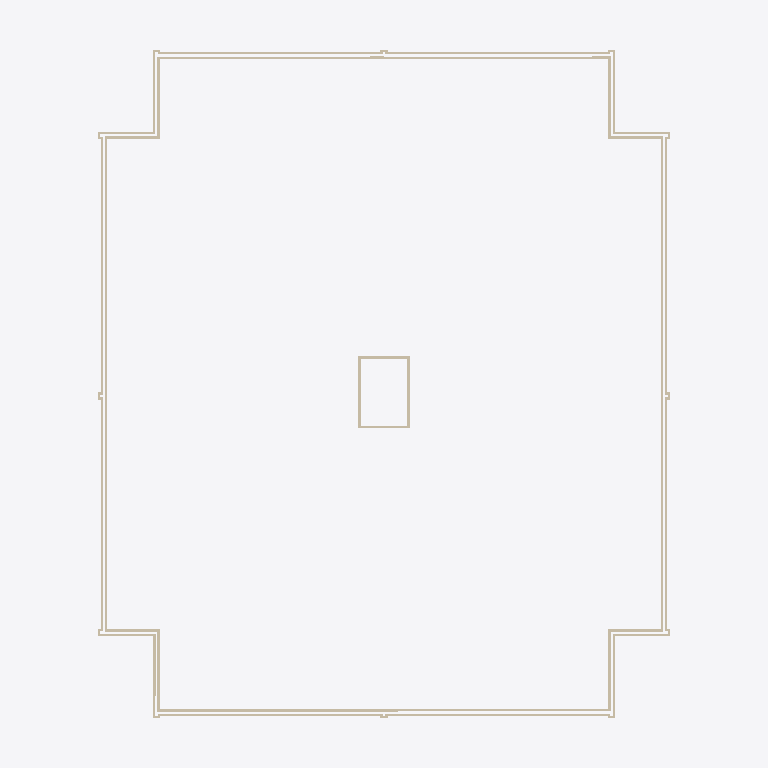
Plan cut of the same IFC building model at storey '03 dak' (level 9.00 m, cut at 10.40 m), seen from above with north up, elements coloured by IFC class (only those large enough to see are counted): 73 walls (beige). No cut surface shows.
Extent 26.3 m × 31.2 m × 11.2 m (x, y, z). Storeys (4): 00 begane grond at 0.00 m; 01 eerste verdieping at 3.00 m; 02 tweede verdieping at 6.00 m; 03 dak at 9.00 m. Elements (661): 645 IfcWall, 16 IfcSlab.

HEADER;
FILE_DESCRIPTION(('ViewDefinition [ReferenceView_V1.2]'),'2;1');
FILE_NAME('Kievitsweg_IsExternalTrue_LoadBearingFalse.ifc','2026-09-25T00:00:01',('BM13 voorbeeldmodel'),('VNG'),'IfcOpenShell','ILS Omgevingsvergunning - voorbeeldmodel (VNG BM','');
FILE_SCHEMA(('IFC4'));
ENDSEC;
DATA;
#93=IFCPROJECT('1BpW9zAR1AhAgLLMB_5$aa',$,'AR123-4','Bruto Inhoud','Pand','RottaNove, appartementencomplex','05 Definitief ontwerp',(#85),#82);
#116=IFCSITE('1BpW9zAR1AhAgLLMB_5$ac',$,'Default',$,'Perceel',#293209,$,$,.ELEMENT.,(51,52,16,602782),(4,21,29,458367),0.0,$,#293210);
#98=IFCBUILDING('1BpW9zAR1AhAgLLMB_5$ab',$,'RottaNova','Bruto-Inhoud','Pand',#96,$,'RottaNova',.ELEMENT.,$,$,#293217);
#101=IFCBUILDINGSTOREY('1BpW9zAR1AhAgLLM81w0VZ',$,'00 begane grond','Bruto-Inhoud','Bouwlaag',#100,$,'00 begane grond',.ELEMENT.,0.0);
#105=IFCBUILDINGSTOREY('1BpW9zAR1AhAgLLM81w0HY',$,'01 eerste verdieping','Bruto-Inhoud','Bouwlaag',#104,$,'01 eerste verdieping',.ELEMENT.,2999.9999999991);
#109=IFCBUILDINGSTOREY('1BpW9zAR1AhAgLLM81_SKp',$,'02 tweede verdieping','Bruto-Inhoud','Bouwlaag',#108,$,'02 tweede verdieping',.ELEMENT.,5999.99999999924);
#113=IFCBUILDINGSTOREY('1BpW9zAR1AhAgLLM81_SB3',$,'03 dak','Bruto-Inhoud','Bouwlaag',#112,$,'03 dak',.ELEMENT.,8999.99999999939);
#104988=IFCWALL('1hMaAIsu9BZwAXKMuWNJpe',$,'Basic Wall:21_WA_isolatie 115_GEN-KC:2351311',$,'Basic Wall:21_WA_isolatie 115_GEN-KC',#104787,#104987,'2351311',.NOTDEFINED.);
#71272=IFCWALL('1XVsAnvYL0Lh9SPVmHiiMT',$,'Basic Wall:21_WA_isolatie 115_GEN-KC:2214490',$,'Basic Wall:21_WA_isolatie 115_GEN-KC',#71125,#71271,'2214490',.NOTDEFINED.);
#108071=IFCWALL('2v7gD2ocDDLu0p9305URP6',$,'Basic Wall:21_WA_isolatie 115_GEN-KC:2361038',$,'Basic Wall:21_WA_isolatie 115_GEN-KC',#107921,#108070,'2361038',.NOTDEFINED.);
#120936=IFCWALL('3CtKkLMWD9gwxPN1L$mFxc',$,'Basic Wall:21_WA_gevelmetselwerk rood 100_GEN-KC:2396328',$,'Basic Wall:21_WA_gevelmetselwerk rood 100_GEN-KC',#120924,#120935,'2396328',.NOTDEFINED.);
#105264=IFCWALL('1hMaAIsu9BZwAXKMuWNJ__',$,'Basic Wall:21_WA_isolatie 115_GEN-KC:2352025',$,'Basic Wall:21_WA_isolatie 115_GEN-KC',#105117,#105263,'2352025',.NOTDEFINED.);
#74926=IFCWALL('3FUngxgqT7T9PbVFo0wYB2',$,'Basic Wall:21_WA_isolatie 115_GEN-KC:2227922',$,'Basic Wall:21_WA_isolatie 115_GEN-KC',#74776,#74925,'2227922',.NOTDEFINED.);
#107828=IFCWALL('2v7gD2ocDDLu0p9305Va_K',$,'Basic Wall:21_WA_isolatie 115_GEN-KC:2359068',$,'Basic Wall:21_WA_isolatie 115_GEN-KC',#107681,#107827,'2359068',.NOTDEFINED.);
#72045=IFCWALL('23xINEFsz3QgAA6lbCfp1s',$,'Basic Wall:21_WA_isolatie 115_GEN-KC:2220535',$,'Basic Wall:21_WA_isolatie 115_GEN-KC',#71899,#72044,'2220535',.NOTDEFINED.);
#136072=IFCWALL('0qtQHrTQb4tuuTlAy1VlSh',$,'Basic Wall:21_WA_isolatie 115_GEN-KC:2636715',$,'Basic Wall:21_WA_isolatie 115_GEN-KC',#135925,#136071,'2636715',.NOTDEFINED.);
#120906=IFCWALL('3CtKkLMWD9gwxPN1L$mE4a',$,'Basic Wall:21_WA_gevelmetselwerk rood 100_GEN-KC:2396010',$,'Basic Wall:21_WA_gevelmetselwerk rood 100_GEN-KC',#120894,#120905,'2396010',.NOTDEFINED.);
#120846=IFCWALL('3CtKkLMWD9gwxPN1L$mE91',$,'Basic Wall:21_WA_gevelmetselwerk rood 100_GEN-KC:2395151',$,'Basic Wall:21_WA_gevelmetselwerk rood 100_GEN-KC',#120834,#120845,'2395151',.NOTDEFINED.);
#120876=IFCWALL('3CtKkLMWD9gwxPN1L$mEC2',$,'Basic Wall:21_WA_gevelmetselwerk rood 100_GEN-KC:2395468',$,'Basic Wall:21_WA_gevelmetselwerk rood 100_GEN-KC',#120864,#120875,'2395468',.NOTDEFINED.);
#183843=IFCWALL('0FFj1Uj4b5tf7OmDl1BXUn',$,'Basic Wall:21_WA_isolatie dakopstand 115_GEN-KC:2667353',$,'Basic Wall:21_WA_isolatie dakopstand 115_GEN-KC',#183831,#183842,'2667353',.NOTDEFINED.);
#183879=IFCWALL('0FFj1Uj4b5tf7OmDl1BXQI',$,'Basic Wall:21_WA_isolatie dakopstand 115_GEN-KC:2667369',$,'Basic Wall:21_WA_isolatie dakopstand 115_GEN-KC',#183867,#183878,'2667369',.NOTDEFINED.);
#223477=IFCWALL('0zNs9K1Ib7Cxmgc9jcP1c6',$,'Basic Wall:21_WA_isolatie 115_GEN-KC:2976093',$,'Basic Wall:21_WA_isolatie 115_GEN-KC',#223465,#223476,'2976093',.NOTDEFINED.);
#223585=IFCWALL('0zNs9K1Ib7Cxmgc9jcP1ap',$,'Basic Wall:21_WA_isolatie 115_GEN-KC:2976232',$,'Basic Wall:21_WA_isolatie 115_GEN-KC',#223573,#223584,'2976232',.NOTDEFINED.);
#223693=IFCWALL('0zNs9K1Ib7Cxmgc9jcP1at',$,'Basic Wall:21_WA_isolatie 115_GEN-KC:2976236',$,'Basic Wall:21_WA_isolatie 115_GEN-KC',#223681,#223692,'2976236',.NOTDEFINED.);
#223799=IFCWALL('0zNs9K1Ib7Cxmgc9jcP1ah',$,'Basic Wall:21_WA_isolatie 115_GEN-KC:2976240',$,'Basic Wall:21_WA_isolatie 115_GEN-KC',#223787,#223798,'2976240',.NOTDEFINED.);
#183906=IFCWALL('0FFj1Uj4b5tf7OmDl1BXPc',$,'Basic Wall:21_WA_isolatie dakopstand 115_GEN-KC:2667370',$,'Basic Wall:21_WA_isolatie dakopstand 115_GEN-KC',#183894,#183905,'2667370',.NOTDEFINED.);
#98454=IFCWALL('3I21sDAuzEEAdIcIF2MJ5c',$,'Basic Wall:21_WA_gevelmetselwerk bruin 100_GEN-KC:2301258',$,'Basic Wall:21_WA_gevelmetselwerk bruin 100_GEN-KC',#98442,#98453,'2301258',.NOTDEFINED.);
#107555=IFCWALL('1hMaAIsu9BZwAXKMuWNJ$V',$,'Basic Wall:21_WA_gevelmetselwerk bruin 100_GEN-KC:2352120',$,'Basic Wall:21_WA_gevelmetselwerk bruin 100_GEN-KC',#107543,#107554,'2352120',.NOTDEFINED.);
#119054=IFCWALL('1VX0Ipv3XCBfC2ql8DAucI',$,'Basic Wall:21_WA_gevelmetselwerk wit 100_GEN-KC:2392870',$,'Basic Wall:21_WA_gevelmetselwerk wit 100_GEN-KC',#119031,#119053,'2392870',.NOTDEFINED.);
#119393=IFCWALL('1VX0Ipv3XCBfC2ql8DAuyD',$,'Basic Wall:21_WA_gevelmetselwerk wit 100_GEN-KC:2393529',$,'Basic Wall:21_WA_gevelmetselwerk wit 100_GEN-KC',#119370,#119392,'2393529',.NOTDEFINED.);
#121326=IFCWALL('2QvETFubD9oAzWeAKzuKef',$,'Basic Wall:21_WA_gevelmetselwerk wit 100_GEN-KC:2418256',$,'Basic Wall:21_WA_gevelmetselwerk wit 100_GEN-KC',#121314,#121325,'2418256',.NOTDEFINED.);
#127128=IFCWALL('1y_JPDfKT5XQTD_sFboGcQ',$,'Basic Wall:21_WA_gevelmetselwerk wit 100_GEN-KC:2437052',$,'Basic Wall:21_WA_gevelmetselwerk wit 100_GEN-KC',#127105,#127127,'2437052',.NOTDEFINED.);
#128353=IFCWALL('2BWlg8vKH21gBrEJOMUmJ_',$,'Basic Wall:21_WA_gevelmetselwerk wit 100_GEN-KC:2457485',$,'Basic Wall:21_WA_gevelmetselwerk wit 100_GEN-KC',#128341,#128352,'2457485',.NOTDEFINED.);
#138335=IFCWALL('0qtQHrTQb4tuuTlAy1Vl2B',$,'Basic Wall:21_WA_gevelmetselwerk wit 100_GEN-KC:2636811',$,'Basic Wall:21_WA_gevelmetselwerk wit 100_GEN-KC',#138323,#138334,'2636811',.NOTDEFINED.);
#232116=IFCWALL('1Eei50ksTCAgXhFu7BANdi',$,'Basic Wall:21_WA_gevelmetselwerk wit 100_GEN-KC:3281471',$,'Basic Wall:21_WA_gevelmetselwerk wit 100_GEN-KC',#232104,#232115,'3281471',.NOTDEFINED.);
#277386=IFCWALL('3ATpNOEs55YB2IF$5tPAFr',$,'Basic Wall:21_WA_hsb 100_GEN-KC:4559859',$,'Basic Wall:21_WA_hsb 100_GEN-KC',#277374,#277385,'4559859',.NOTDEFINED.);
#126997=IFCWALL('1y_JPDfKT5XQTD_sFboGaa',$,'Basic Wall:21_WA_gevelmetselwerk wit 100_GEN-KC:2436866',$,'Basic Wall:21_WA_gevelmetselwerk wit 100_GEN-KC',#126974,#126996,'2436866',.NOTDEFINED.);
#232176=IFCWALL('1Eei50ksTCAgXhFu7BANZU',$,'Basic Wall:21_WA_gevelmetselwerk wit 100_GEN-KC:3281677',$,'Basic Wall:21_WA_gevelmetselwerk wit 100_GEN-KC',#232164,#232175,'3281677',.NOTDEFINED.);
#118827=IFCWALL('1VX0Ipv3XCBfC2ql8DAuZP',$,'Basic Wall:21_WA_gevelmetselwerk wit 100_GEN-KC:2392685',$,'Basic Wall:21_WA_gevelmetselwerk wit 100_GEN-KC',#118815,#118826,'2392685',.NOTDEFINED.);
#223398=IFCWALL('0zNs9K1Ib7Cxmgc9jcP1c7',$,'Basic Wall:21_WA_isolatie 115_GEN-KC:2976092',$,'Basic Wall:21_WA_isolatie 115_GEN-KC',#223386,#223397,'2976092',.NOTDEFINED.);
#223504=IFCWALL('0zNs9K1Ib7Cxmgc9jcP1ay',$,'Basic Wall:21_WA_isolatie 115_GEN-KC:2976231',$,'Basic Wall:21_WA_isolatie 115_GEN-KC',#223492,#223503,'2976231',.NOTDEFINED.);
#223612=IFCWALL('0zNs9K1Ib7Cxmgc9jcP1am',$,'Basic Wall:21_WA_isolatie 115_GEN-KC:2976235',$,'Basic Wall:21_WA_isolatie 115_GEN-KC',#223600,#223611,'2976235',.NOTDEFINED.);
#223720=IFCWALL('0zNs9K1Ib7Cxmgc9jcP1aq',$,'Basic Wall:21_WA_isolatie 115_GEN-KC:2976239',$,'Basic Wall:21_WA_isolatie 115_GEN-KC',#223708,#223719,'2976239',.NOTDEFINED.);
#183933=IFCWALL('0FFj1Uj4b5tf7OmDl1BWch',$,'Basic Wall:21_WA_isolatie dakopstand 115_GEN-KC:2667371',$,'Basic Wall:21_WA_isolatie dakopstand 115_GEN-KC',#183921,#183932,'2667371',.NOTDEFINED.);
#98293=IFCWALL('3I21sDAuzEEAdIcIF2MJNB',$,'Basic Wall:21_WA_gevelmetselwerk wit 100_GEN-KC:2300391',$,'Basic Wall:21_WA_gevelmetselwerk wit 100_GEN-KC',#98281,#98292,'2300391',.NOTDEFINED.);
#98394=IFCWALL('3I21sDAuzEEAdIcIF2MJ27',$,'Basic Wall:21_WA_gevelmetselwerk bruin 100_GEN-KC:2301099',$,'Basic Wall:21_WA_gevelmetselwerk bruin 100_GEN-KC',#98382,#98393,'2301099',.NOTDEFINED.);
#277413=IFCWALL('3ATpNOEs55YB2IF$5tPAFo',$,'Basic Wall:21_WA_gevelmetselwerk steenstrips wit 25_GEN-KC:4559860',$,'Basic Wall:21_WA_gevelmetselwerk steenstrips wit 25_GEN-KC',#277401,#277412,'4559860',.NOTDEFINED.);
#119196=IFCWALL('1VX0Ipv3XCBfC2ql8DAuv7',$,'Basic Wall:21_WA_gevelmetselwerk wit 100_GEN-KC:2393331',$,'Basic Wall:21_WA_gevelmetselwerk wit 100_GEN-KC',#119184,#119195,'2393331',.NOTDEFINED.);
#118719=IFCWALL('1VX0Ipv3XCBfC2ql8DAuY8',$,'Basic Wall:21_WA_gevelmetselwerk wit 100_GEN-KC:2392636',$,'Basic Wall:21_WA_gevelmetselwerk wit 100_GEN-KC',#118707,#118718,'2392636',.NOTDEFINED.);
#119114=IFCWALL('1VX0Ipv3XCBfC2ql8DAuu8',$,'Basic Wall:21_WA_gevelmetselwerk wit 100_GEN-KC:2393276',$,'Basic Wall:21_WA_gevelmetselwerk wit 100_GEN-KC',#119102,#119113,'2393276',.NOTDEFINED.);
#88545=IFCWALL('02fG3lSO5DLQjJuMRDYtWU',$,'Basic Wall:21_WA_isolatie 115_GEN-KC:2271252',$,'Basic Wall:21_WA_isolatie 115_GEN-KC',#88488,#88544,'2271252',.NOTDEFINED.);
#119084=IFCWALL('1VX0Ipv3XCBfC2ql8DAucS',$,'Basic Wall:21_WA_gevelmetselwerk wit 100_GEN-KC:2392872',$,'Basic Wall:21_WA_gevelmetselwerk wit 100_GEN-KC',#119072,#119083,'2392872',.NOTDEFINED.);
#127057=IFCWALL('1y_JPDfKT5XQTD_sFboGct',$,'Basic Wall:21_WA_gevelmetselwerk wit 100_GEN-KC:2437009',$,'Basic Wall:21_WA_gevelmetselwerk wit 100_GEN-KC',#127045,#127056,'2437009',.NOTDEFINED.);
#128323=IFCWALL('2BWlg8vKH21gBrEJOMUmM0',$,'Basic Wall:21_WA_gevelmetselwerk wit 100_GEN-KC:2457331',$,'Basic Wall:21_WA_gevelmetselwerk wit 100_GEN-KC',#128311,#128322,'2457331',.NOTDEFINED.);
#88062=IFCWALL('02fG3lSO5DLQjJuMRDYqpq',$,'Basic Wall:21_WA_isolatie 115_GEN-KC:2268414',$,'Basic Wall:21_WA_isolatie 115_GEN-KC',#88007,#88061,'2268414',.NOTDEFINED.);
#88353=IFCWALL('02fG3lSO5DLQjJuMRDYtL7',$,'Basic Wall:21_WA_isolatie 115_GEN-KC:2270541',$,'Basic Wall:21_WA_isolatie 115_GEN-KC',#88298,#88352,'2270541',.NOTDEFINED.);
#88679=IFCWALL('02fG3lSO5DLQjJuMRDYs41',$,'Basic Wall:21_WA_isolatie 115_GEN-KC:2273547',$,'Basic Wall:21_WA_isolatie 115_GEN-KC',#88613,#88678,'2273547',.NOTDEFINED.);
#106756=IFCWALL('1hMaAIsu9BZwAXKMuWNJ$a',$,'Basic Wall:21_WA_isolatie 115_GEN-KC:2352067',$,'Basic Wall:21_WA_isolatie 115_GEN-KC',#106701,#106755,'2352067',.NOTDEFINED.);
#127027=IFCWALL('1y_JPDfKT5XQTD_sFboGcW',$,'Basic Wall:21_WA_gevelmetselwerk wit 100_GEN-KC:2436998',$,'Basic Wall:21_WA_gevelmetselwerk wit 100_GEN-KC',#127015,#127026,'2436998',.NOTDEFINED.);
#127087=IFCWALL('1y_JPDfKT5XQTD_sFboGc3',$,'Basic Wall:21_WA_gevelmetselwerk wit 100_GEN-KC:2437029',$,'Basic Wall:21_WA_gevelmetselwerk wit 100_GEN-KC',#127075,#127086,'2437029',.NOTDEFINED.);
#137533=IFCWALL('0qtQHrTQb4tuuTlAy1VlTM',$,'Basic Wall:21_WA_isolatie 115_GEN-KC:2636758',$,'Basic Wall:21_WA_isolatie 115_GEN-KC',#137478,#137532,'2636758',.NOTDEFINED.);
#138689=IFCWALL('0qtQHrTQb4tuuTlAy1Vl2L',$,'Basic Wall:21_WA_gevelmetselwerk wit 100_GEN-KC:2636821',$,'Basic Wall:21_WA_gevelmetselwerk wit 100_GEN-KC',#138677,#138688,'2636821',.NOTDEFINED.);
#138803=IFCWALL('0qtQHrTQb4tuuTlAy1Vl2M',$,'Basic Wall:21_WA_gevelmetselwerk wit 100_GEN-KC:2636822',$,'Basic Wall:21_WA_gevelmetselwerk wit 100_GEN-KC',#138791,#138802,'2636822',.NOTDEFINED.);
#88250=IFCWALL('02fG3lSO5DLQjJuMRDYq_g',$,'Basic Wall:21_WA_gevelmetselwerk wit 100_GEN-KC:2269088',$,'Basic Wall:21_WA_gevelmetselwerk wit 100_GEN-KC',#88238,#88249,'2269088',.NOTDEFINED.);
#88380=IFCWALL('02fG3lSO5DLQjJuMRDYtM3',$,'Basic Wall:21_WA_gevelmetselwerk bruin 100_GEN-KC:2270601',$,'Basic Wall:21_WA_gevelmetselwerk bruin 100_GEN-KC',#88368,#88379,'2270601',.NOTDEFINED.);
#87362=IFCWALL('02fG3lSO5DLQjJuMRDYqbL',$,'Basic Wall:21_WA_gevelmetselwerk wit 100_GEN-KC:2267487',$,'Basic Wall:21_WA_gevelmetselwerk wit 100_GEN-KC',#87350,#87361,'2267487',.NOTDEFINED.);
#106783=IFCWALL('1hMaAIsu9BZwAXKMuWNJ$Z',$,'Basic Wall:21_WA_gevelmetselwerk bruin 100_GEN-KC:2352068',$,'Basic Wall:21_WA_gevelmetselwerk bruin 100_GEN-KC',#106771,#106782,'2352068',.NOTDEFINED.);
#137560=IFCWALL('0qtQHrTQb4tuuTlAy1VlTN',$,'Basic Wall:21_WA_gevelmetselwerk wit 100_GEN-KC:2636759',$,'Basic Wall:21_WA_gevelmetselwerk wit 100_GEN-KC',#137548,#137559,'2636759',.NOTDEFINED.);
#126956=IFCWALL('1y_JPDfKT5XQTD_sFboGZ8',$,'Basic Wall:21_WA_gevelmetselwerk wit 100_GEN-KC:2436846',$,'Basic Wall:21_WA_gevelmetselwerk wit 100_GEN-KC',#126944,#126955,'2436846',.NOTDEFINED.);
#118935=IFCWALL('1VX0Ipv3XCBfC2ql8DAuWg',$,'Basic Wall:21_WA_gevelmetselwerk wit 100_GEN-KC:2392734',$,'Basic Wall:21_WA_gevelmetselwerk wit 100_GEN-KC',#118923,#118934,'2392734',.NOTDEFINED.);
#119300=IFCWALL('1VX0Ipv3XCBfC2ql8DAu_C',$,'Basic Wall:21_WA_gevelmetselwerk wit 100_GEN-KC:2393400',$,'Basic Wall:21_WA_gevelmetselwerk wit 100_GEN-KC',#119266,#119299,'2393400',.NOTDEFINED.);
ENDSEC;
